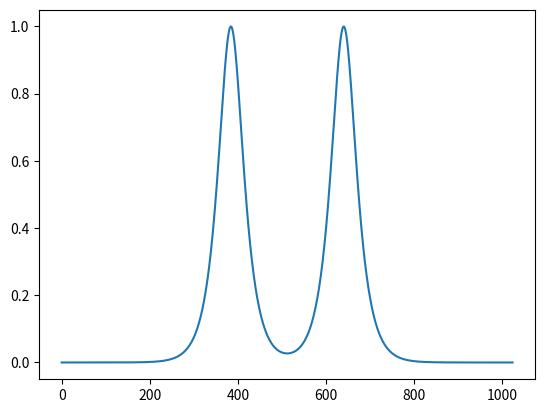
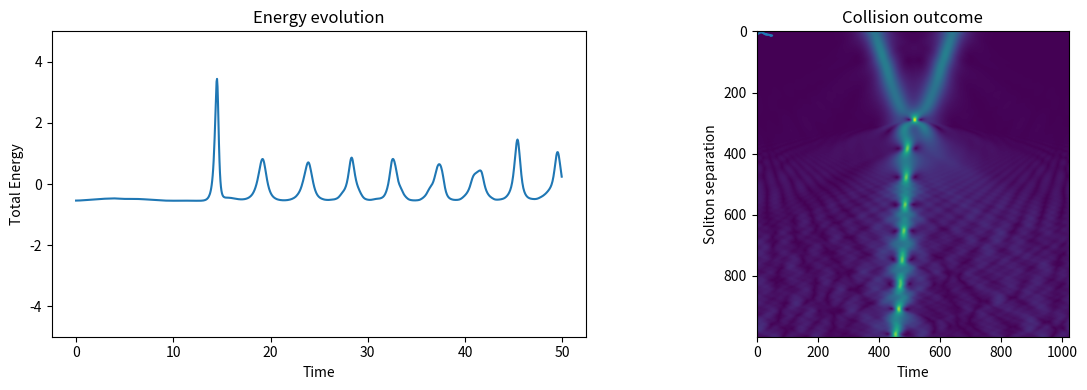
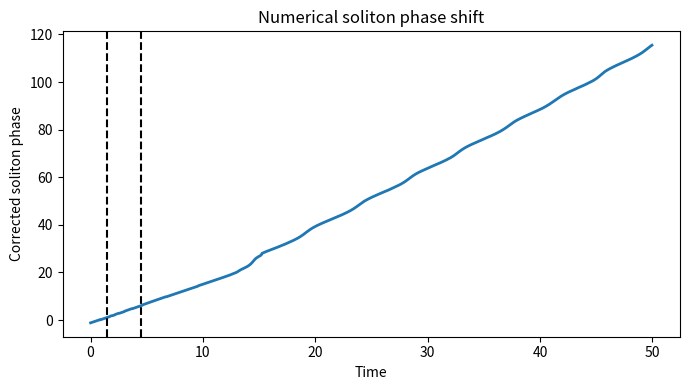
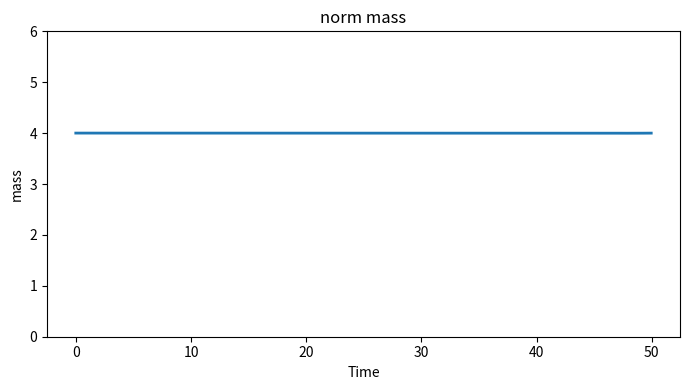

These figures' Python source, in order:

import numpy as np
import matplotlib.pyplot as plt

# -----------------------------
# Parameters
# -----------------------------
Nx = 1024          # spatial grid points
L = 20.0          # half-domain size
dx = 2 * L / Nx
x = np.linspace(-L, L - dx, Nx)

dt = 0.001         # time step
Nt = 50000         # number of time steps
output_every = 50

epsilon = 0.15     # non-integrability strength   
epsilon_tod =0.00   # non-integrability strength TOD
v = 0.5            # relative velocity
d = 10.0           # initial separation
delta_phi = 0.10    # relative phase

# -----------------------------
# Fourier space
# -----------------------------
k = 2 * np.pi * np.fft.fftfreq(Nx, d=dx)


# -----------------------------
# Absorbing boundary mask
# -----------------------------
L_abs = 70.0
alpha = 0.05
mask = np.ones_like(x)
idx = np.abs(x) > L_abs
mask[idx] = np.exp(-alpha * (np.abs(x[idx]) - L_abs)**2)

# -----------------------------
# Soliton initial condition
# -----------------------------
def soliton(x, x0, v, phi):
    return (1.0 / np.cosh(x - x0)) * np.exp(1j * (v * x + phi))

psi1 = soliton(x, -d/2,  v/2, 0.0)
psi2 = soliton(x,  d/2, -v/2, delta_phi)
psi = psi1 + psi2

plt.plot(abs(psi))
plt.show()
# -----------------------------
# Diagnostics storage
# -----------------------------
times = []
energies = []
mass = []
momentum = []

separations = []
psi_history=[]


# -----------------------------
# Storage for phase tracking
# -----------------------------

phase_track = []

# -----------------------------
# Energy functional
# -----------------------------
def energy(psi):
    psi_x = np.fft.ifft(1j * k * np.fft.fft(psi))
    energy = np.trapezoid(0.5 * np.abs(psi_x)**2 - 0.5 * np.abs(psi)**4, x)
    mass = np.trapezoid(np.abs(psi)**2, x)
    momentum = 0.5*1j*(np.trapezoid(psi*np.conjugate(psi_x) -psi_x*np.conjugate(psi) , x))
    return energy, mass, momentum

# -----------------------------
# Center-of-mass estimator
# -----------------------------
def soliton_centers(psi):
    density = np.abs(psi)**2
    left = x < 0
    right = x > 0
    xL = np.trapezoid(x[left] * density[left], x[left]) / np.trapezoid(density[left], x[left])
    xR = np.trapezoid(x[right] * density[right], x[right]) / np.trapezoid(density[right], x[right])
    return xL, xR

# -----------------------------
# Time evolution
# -----------------------------
for n in range(Nt):

    
    L_half = np.exp(-1j * (k**2 / 2) * (dt/2) - 1j*epsilon_tod*k**3 *(dt/2))
    
    # Linear half-step
    psi_hat = np.fft.fft(psi)
    psi_hat *= L_half
    psi = np.fft.ifft(psi_hat)

    # Nonlinear full-step (cubic + quintic)
    nonlinear_phase = np.exp(1j * dt * np.abs(psi)**2    + 1j * dt * epsilon * np.abs(psi)**4    )
    psi *= nonlinear_phase

    # Linear half-step
    psi_hat = np.fft.fft(psi)
    psi_hat *= L_half
    psi = np.fft.ifft(psi_hat)

    # Absorbing boundaries
    psi *= mask

    # Diagnostics
    if n % output_every == 0:
        t = n * dt
        E, mas, momentm = energy(psi)
        xL, xR = soliton_centers(psi)

        times.append(t)
        energies.append(E)
        mass.append(mas)
        momentum.append(momentm)
        separations.append(xR - xL)
        psi_history.append(psi)
        
        abspsi = np.abs(psi)
        idx = np.argmax(abspsi)
        phase = np.angle(psi[idx])
        phase_track.append(phase)

        print(f"t = {t:.2f}, E = {E:.6f}, separation = {xR - xL:.3f}")

# -----------------------------
# Plot results
# -----------------------------
plt.figure(figsize=(12, 4))

plt.subplot(1, 2, 1)
plt.plot(times, energies)
plt.xlabel("Time")
plt.ylabel("Total Energy")
plt.title("Energy evolution")
plt.ylim(-5,5)

plt.subplot(1, 2, 2)
plt.plot(times, separations)
plt.xlabel("Time")
plt.ylabel("Soliton separation")
plt.title("Collision outcome")

plt.tight_layout()
plt.show()


plt.imshow(abs(np.array(psi_history)))
plt.show()









times = np.array(times)
phase_track = np.unwrap(np.array(phase_track))

# Remove trivial phase evolution
eta =1
omega1 = eta**2 - v**2 / 4
phase_corrected = phase_track + omega1 * times

# -----------------------------
# Phase shift calculation
# -----------------------------
phi_before = np.mean(phase_corrected[times < 10.5])
phi_after  = np.mean(phase_corrected[times > 25.5])

Delta_phi = phi_after - phi_before

print(f"Numerical phase shift Δφ = {Delta_phi:.6f}")



# -----------------------------
# Plot
# -----------------------------
plt.figure(figsize=(7,4))
plt.plot(times, phase_corrected, lw=2)
plt.axvline(1.5, ls='--', color='k')
plt.axvline(4.5, ls='--', color='k')
plt.xlabel("Time")
plt.ylabel("Corrected soliton phase")
plt.title("Numerical soliton phase shift")
plt.tight_layout()
plt.show()




# -----------------------------
# Plot
# -----------------------------
plt.figure(figsize=(7,4))
plt.plot(times, np.array(mass), lw=2)
plt.xlabel("Time")
plt.ylabel("mass")
plt.title("norm mass")
# Disable both the offset and scientific notation
plt.ylim(0,6)
plt.tight_layout()
plt.show()


















